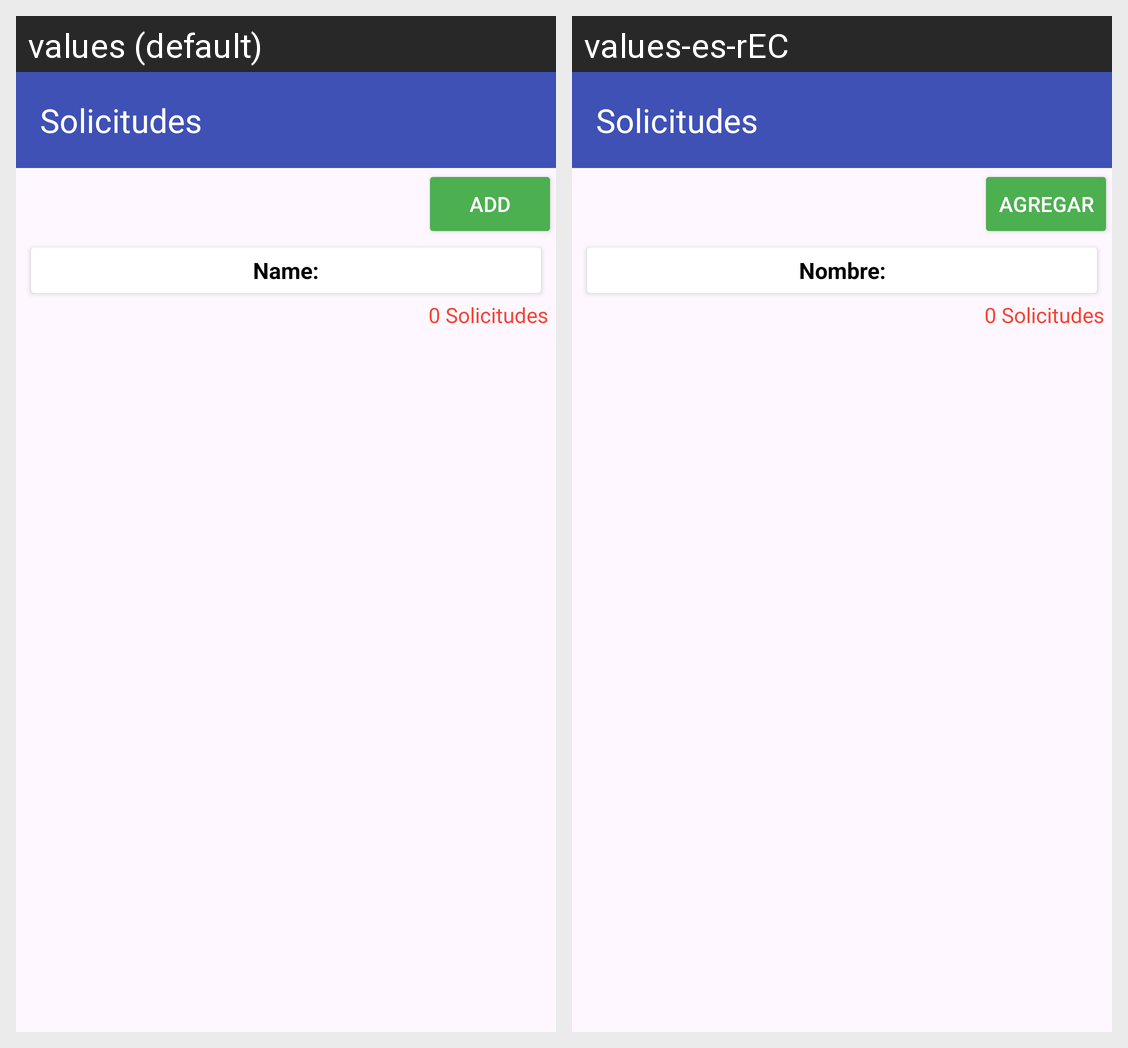

Strings drawn on this Android screen and how each of the app's shown locales translates them:
Android screen res/layout/activity_ver_solicitud.xml rendered under 2 locales, left to right: values (default), values-es-rEC. Device: Nexus 5 (rendered at 1080×1920; each locale shown at half size, 540×960, under a caption strip naming it); theme Theme.Mediclic.
Strings drawn on this screen, with the default value and each locale's value (text and hints the layout hard-codes, and strings that could not be matched under every locale, appear in the picture but are not listed):

btn_add
  values: Add
  values-es-rEC: Agregar

text_name
  values: Name:
  values-es-rEC: Nombre:
